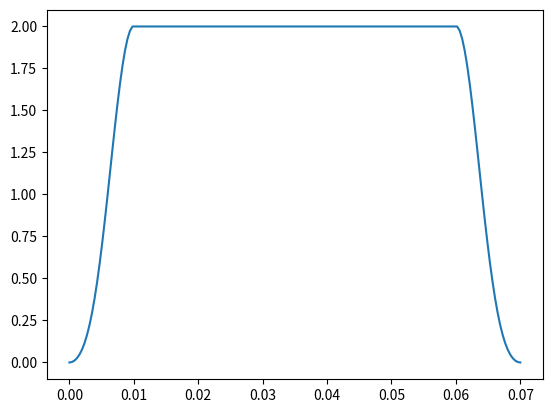

Write the Python code that produced this figure.
# -*- coding: utf-8 -*-
"""
Created on Sun Jun  6 12:33:41 2021

[redacted]
"""

import numpy as np
import numpy as np
import matplotlib.pyplot as plt


tramp=40*1e-3
tflat=50*1e-3
A=2.0  # Amplitude 
npoints=51

def blackman(tramp,tflat,A,npoints):
     
    #Ensure odd number of points
    if npoints %2 == 0:
        npoints+=1
        
        
    w=np.blackman(npoints+1)  
    # repeat middle element
    w1=np.insert(w,int((npoints)/2),w[int((npoints)/2)])

    dt=tramp/npoints/2
     
    t=[]
    T=0
    t.append(0)
    for ii in range(npoints+1):
        if ii<npoints/2:
           T+=dt 
           ii+=1
        elif ii==(npoints+1)/2:
          
            T+=tflat
            ii+=1
        else:
          T+=dt
          ii+=1
        t.append(T)

    return A*w1, t

a,t=blackman(tramp,tflat,A,npoints)

plt.plot(t,a)

